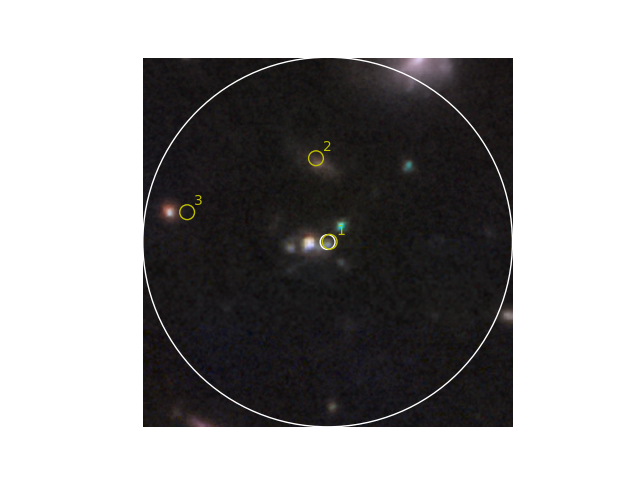

Values plotted in this chart, from the file beside it:
No., Object Name, RA, DEC, Type, Velocity, Redshift, Redshift Flag, Magnitude and Filter, Separation, References, Notes, Photometry Points, Positions, Redshift Points, Diameter Points, Associations
1, <a HREF="#" onclick="getObjectSearchInfo…, 214.9, 52.94, IrS, 1001607, 3.341, PUN, , 0.001, 2, 0, 22, 3, 1, 0, 0
2, <a HREF="#" onclick="getObjectSearchInfo…, 214.9, 52.94, G, 878692, 2.931, PUN, , 0.027, 1, 0, 0, 1, 1, 0, 0
3, <a HREF="#" onclick="getObjectSearchInfo…, 214.9, 52.94, IrS, 828926, 2.765, PUN, , 0.046, 2, 0, 14, 2, 1, 0, 0
